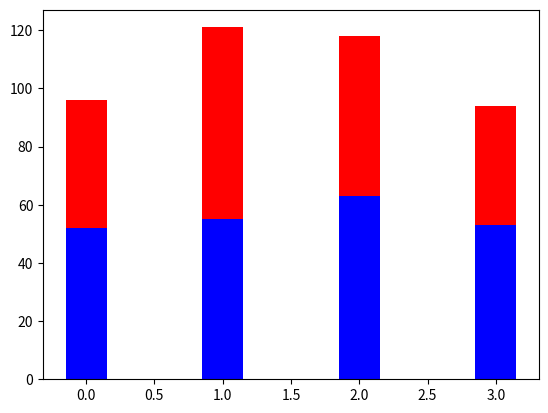

Source code (Python):
'''
条形图：
以长方形的长度为变量的统计图表
用来比较多个项目分类的数据大小
通常利用与较小的数据集分析
'''

import numpy as np
import matplotlib.pyplot as plt

# N = 5
# y = [20,10,30,25,15]
# index = np.arange(N)

# p1 = plt.bar(index, y) # index：条形图的横坐标，y：条形图的高度
# plt.bar(index, y, color='y', width=0.4)

# plt.bar(0,bottom=index,height=0.5,width=y,orientation='horizontal') # 水平图方法一，手动设置
# plt.barh(index,width=y,height=0.5,left=0) # 水平图方法二，直接用水平图函数



index = np.arange(4)
scales_BJ = [52,55,63,53]
scales_SH = [44,66,55,41]

bar_width = 0.3

# 并列的条形图
# plt.bar(index,scales_BJ,bar_width,color='b')
# plt.bar(index+bar_width,scales_SH,bar_width,color='r')

# 层叠的条形图
plt.bar(index,scales_BJ,bar_width,color='b')
plt.bar(index,scales_SH,bar_width,color='r',bottom=scales_BJ) # 底部不从0开始而是从上一个直方图开始接着画


plt.show()

